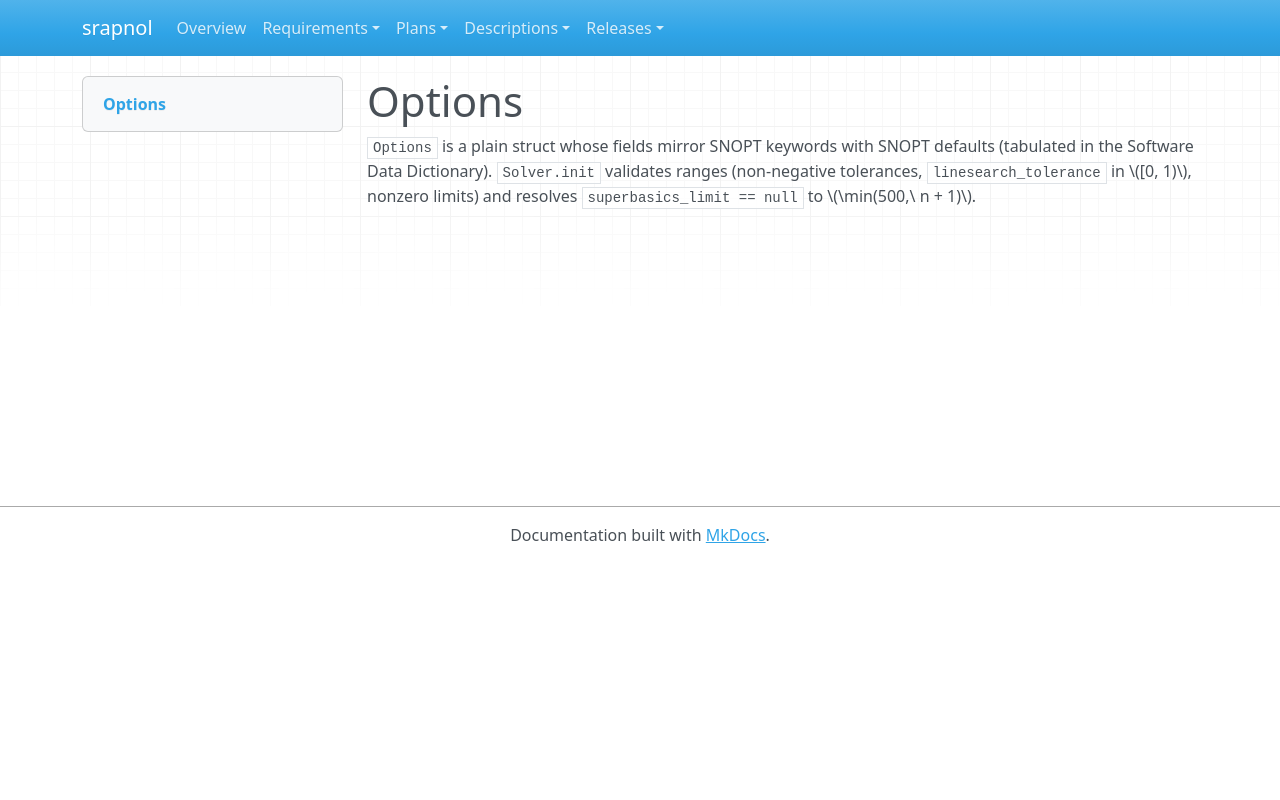

repository: emanspeaks/srapnol · page: des/DES-024/index.html · generator: mkdocs

---
active: true
category: design
derived: false
level: 4.15
links:
- SRS-063: 76gmoVC0jCTvFXr4rjMuVXmUDeScRH-2yiGhxi7Liqg=
- SRS-064: ADQGXtIv08GOSeLx1EV_OdDKM031lWd5B4PCOKu0SAY=
normative: true
ref: ''
references:
- path: src/Options.zig
  type: file
reviewed: ESNDpCDV5B9Dcgd3P3cLA7-DdmzYBxyFs68kKKJw5dU=
status: surface
verification-method: Inspection
---

# Options

`Options` is a plain struct whose fields mirror SNOPT keywords with SNOPT defaults
(tabulated in the Software Data Dictionary). `Solver.init` validates ranges
(non-negative tolerances, `linesearch_tolerance` in \([0, 1)\), nonzero limits) and
resolves `superbasics_limit == null` to \(\min(500,\ n + 1)\).
